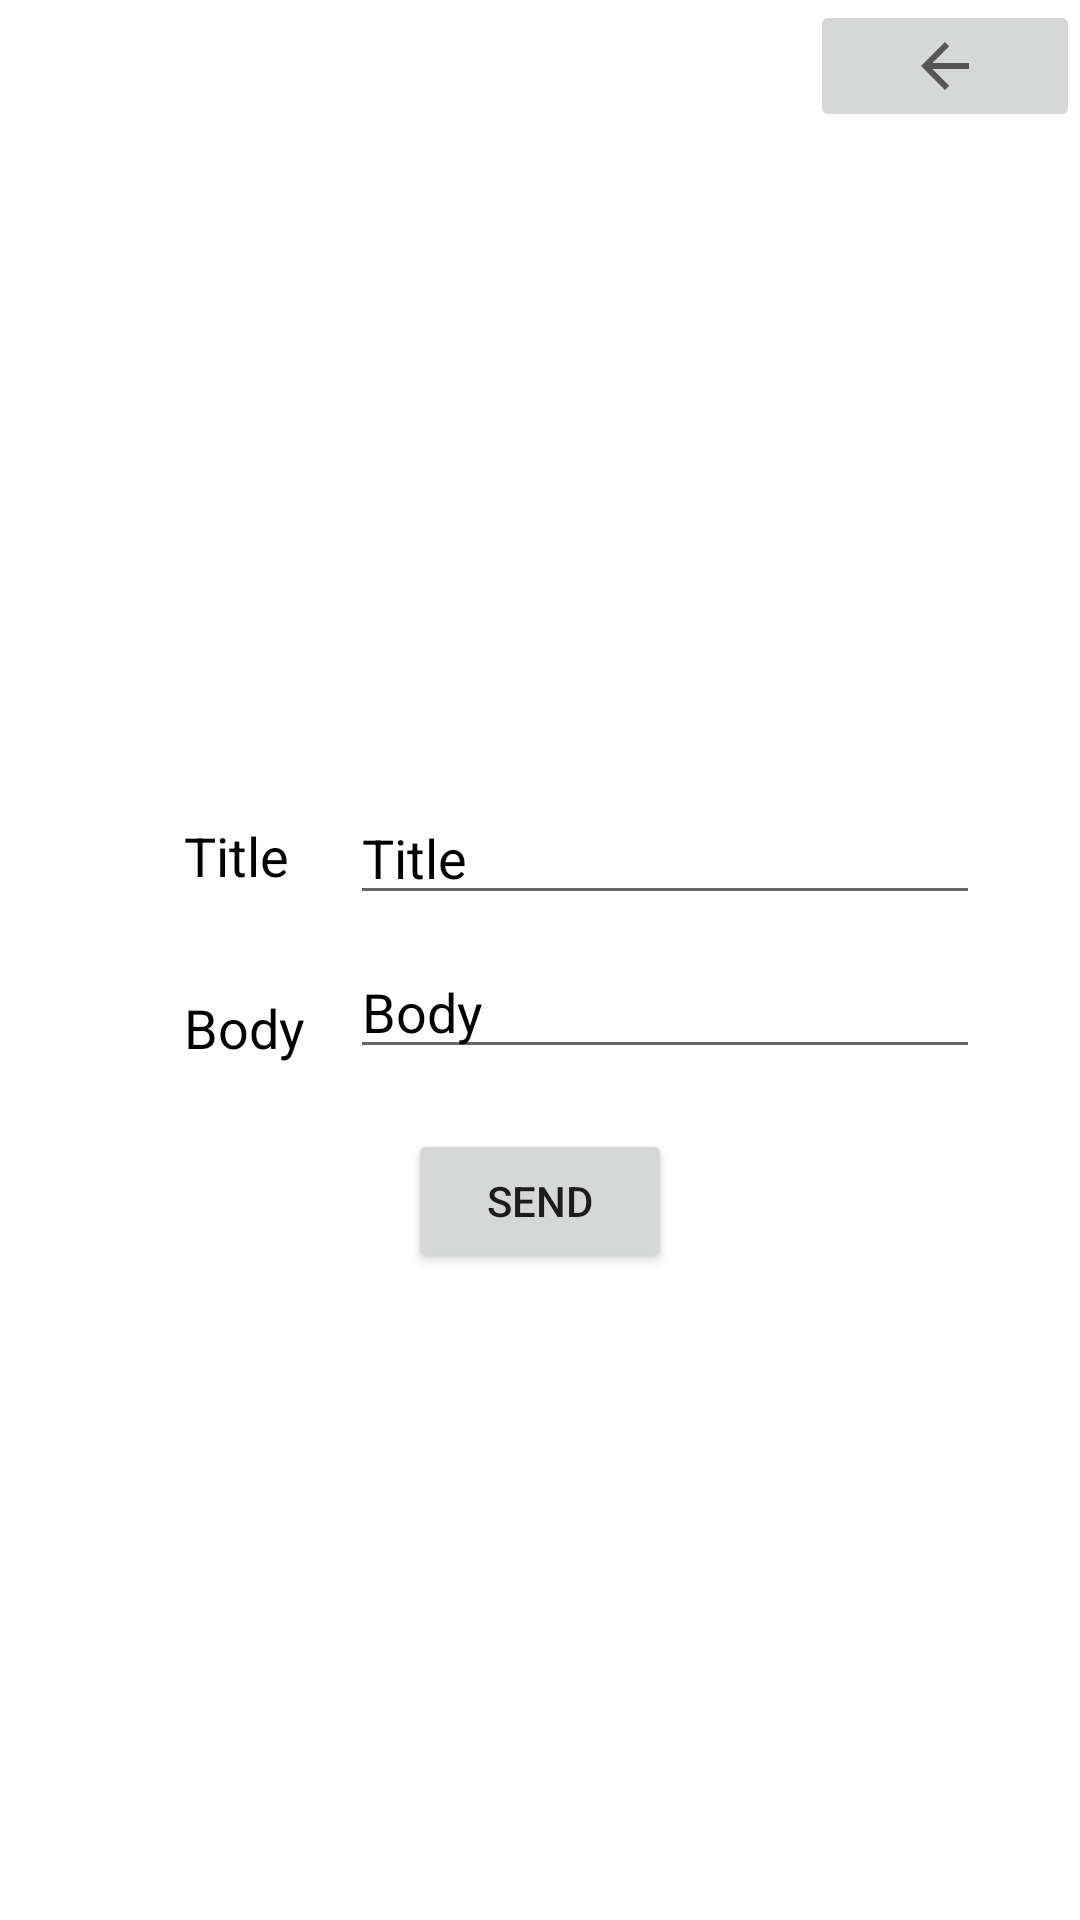

The Android layout XML behind this screen, and the referenced resources:
<!-- AndroidManifest.xml: application theme Theme.TestingApi3 -->
<!-- res/layout/activity_update.xml -->
<?xml version="1.0" encoding="utf-8"?>
<androidx.constraintlayout.widget.ConstraintLayout xmlns:android="http://schemas.android.com/apk/res/android"
    xmlns:app="http://schemas.android.com/apk/res-auto"
    xmlns:tools="http://schemas.android.com/tools"
    android:layout_width="match_parent"
    android:layout_height="match_parent"
    tools:context=".UpdateActivity">

    <LinearLayout
        android:id="@+id/linearLayout"
        android:layout_width="90dp"
        android:layout_height="wrap_content"
        android:orientation="horizontal"
        app:layout_constraintEnd_toEndOf="parent"
        app:layout_constraintTop_toTopOf="parent">

        <ImageButton
            android:id="@+id/imageButton"
            android:layout_width="1dp"
            android:layout_height="match_parent"
            android:layout_weight="1"
            app:srcCompat="?attr/actionModeCloseDrawable"
            tools:ignore="SpeakableTextPresentCheck" />

    </LinearLayout>

    <androidx.constraintlayout.widget.ConstraintLayout
        android:id="@+id/constraintLayout"
        android:layout_width="match_parent"
        android:layout_height="match_parent"
        tools:layout_editor_absoluteX="322dp"
        tools:layout_editor_absoluteY="42dp">

        <LinearLayout
            android:id="@+id/linearLayout2"
            android:layout_width="wrap_content"
            android:layout_height="wrap_content"
            android:layout_marginStart="16dp"
            android:layout_marginEnd="16dp"
            android:layout_weight="1"
            android:gravity="center_vertical"
            android:orientation="horizontal"
            android:paddingBottom="10dp"
            app:layout_constraintBottom_toBottomOf="parent"
            app:layout_constraintEnd_toEndOf="parent"
            app:layout_constraintStart_toStartOf="parent"
            app:layout_constraintTop_toTopOf="parent">

            <LinearLayout
                android:layout_width="wrap_content"
                android:layout_height="wrap_content"
                android:layout_marginLeft="28dp"
                android:layout_marginRight="15dp"
                android:orientation="vertical">

                <TextView
                    android:id="@+id/textView2"
                    android:layout_width="match_parent"
                    android:layout_height="wrap_content"
                    android:layout_marginTop="8dp"
                    android:layout_marginBottom="33dp"
                    android:text="Title"
                    android:textColor="@color/black"
                    android:textSize="18sp"
                    android:textStyle="normal" />

                <TextView
                    android:id="@+id/textView3"
                    android:layout_width="match_parent"
                    android:layout_height="wrap_content"
                    android:layout_marginBottom="10dp"
                    android:text="Body"
                    android:textColor="@color/black"
                    android:textSize="18sp"
                    android:textStyle="normal" />

            </LinearLayout>

            <LinearLayout
                android:layout_width="wrap_content"
                android:layout_height="wrap_content"
                android:orientation="vertical">

                <EditText
                    android:id="@+id/texttitle"
                    android:layout_width="match_parent"
                    android:layout_height="wrap_content"
                    android:layout_marginBottom="10dp"
                    android:ems="10"
                    android:hint="Title"
                    android:inputType="textPersonName"
                    android:text=""
                    android:textColor="@color/black"
                    android:textColorHint="@color/black"
                    android:textSize="18sp"
                    android:textStyle="normal"
                    tools:ignore="TouchTargetSizeCheck" />

                <EditText
                    android:id="@+id/textbody"
                    android:layout_width="match_parent"
                    android:layout_height="wrap_content"
                    android:layout_marginBottom="10dp"
                    android:ems="10"
                    android:hint="Body"
                    android:inputType="textPersonName"
                    android:text=""
                    android:textColor="@color/black"
                    android:textColorHint="@color/black"
                    android:textSize="18sp"
                    android:textStyle="normal"
                    tools:ignore="TouchTargetSizeCheck" />
            </LinearLayout>

        </LinearLayout>

        <Button
            android:id="@+id/send"
            android:layout_width="wrap_content"
            android:layout_height="wrap_content"
            android:layout_weight="1"
            android:text="Send"
            app:layout_constraintEnd_toEndOf="@+id/linearLayout2"
            app:layout_constraintStart_toStartOf="@+id/linearLayout2"
            app:layout_constraintTop_toBottomOf="@+id/linearLayout2" />
    </androidx.constraintlayout.widget.ConstraintLayout>

</androidx.constraintlayout.widget.ConstraintLayout>
<!-- resources referenced by this layout -->
<resources>
  <color name="black">#FF000000</color>
  <style name="Theme.TestingApi3" parent="Theme.MaterialComponents.DayNight.DarkActionBar">
          
          <item name="colorPrimary">@color/purple_500</item>
          <item name="colorPrimaryVariant">@color/purple_700</item>
          <item name="colorOnPrimary">@color/white</item>
          
          <item name="colorSecondary">@color/teal_200</item>
          <item name="colorSecondaryVariant">@color/teal_700</item>
          <item name="colorOnSecondary">@color/black</item>
          
          <item name="android:statusBarColor">?attr/colorPrimaryVariant</item>
          
      </style>
  <color name="purple_500">#FF6200EE</color>
  <color name="purple_700">#FF3700B3</color>
  <color name="white">#FFFFFFFF</color>
  <color name="teal_200">#FF03DAC5</color>
  <color name="teal_700">#FF018786</color>
</resources>
